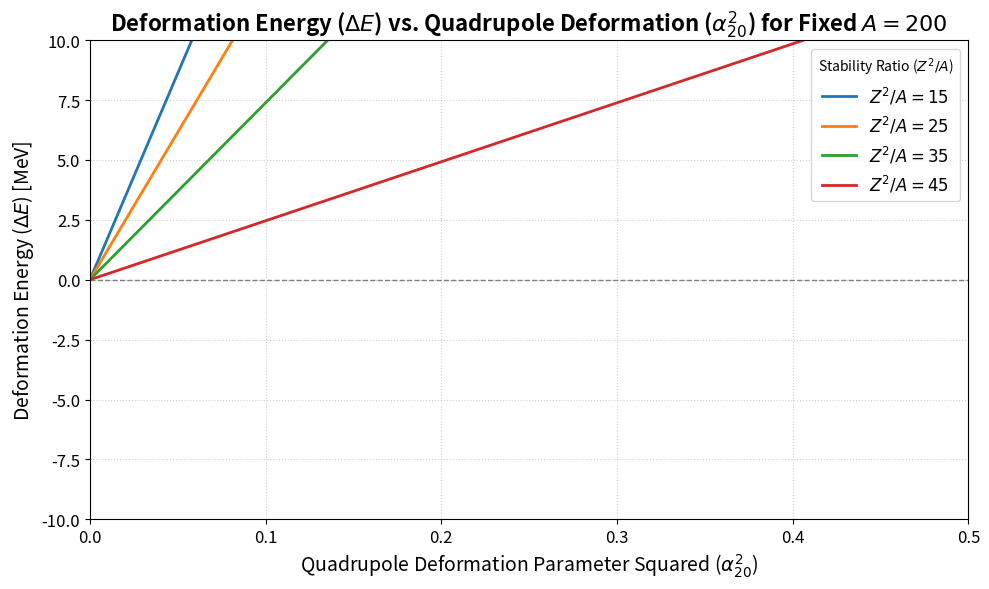

Write the Python code that produced this figure.
import numpy as np
import matplotlib.pyplot as plt

# --- 1. Define Constants and SEMF Parameters ---

# Typical Semi-Empirical Mass Formula (SEMF) Coefficients (in MeV)
A_S = 18.0      # Surface energy coefficient (a_s)
A_C = 0.72      # Coulomb energy coefficient (a_c)

# Fixed Mass Number for this plot (Heavy nucleus to show the effect clearly)
FIXED_A = 200

# --- 2. Define the Function and Plot Parameters ---

def calculate_delta_e(alpha_20_squared, A, R, a_s, a_c):
    """
    Calculates the deformation energy Delta E for a given quadrupole
    deformation (alpha_20^2) and fixed Mass Number (A) and ratio (R = Z^2/A).

    Formula: Delta E = alpha_20^2 * [ A^(2/3) * ( (2/5 * a_s) - (1/5 * a_c * R) ) ]
    """
    # Calculate the coefficient K (the slope)
    # K = A^(2/3) * ( (2/5 * a_s) - (1/5 * a_c * R) )
    K = A**(2/3) * ( (0.4 * a_s) - (0.2 * a_c * R) )
    
    # Delta E = K * alpha_20^2
    return K * alpha_20_squared

# Deformation parameter range for the plot (from spherical to large deformation)
ALPHA_20_SQUARED_values = np.linspace(0, 0.5, 200)

# Stability Ratios (R = Z^2/A) to plot
# Note: Labels now only contain the ratio number as requested.
R_ratios = [
    {'R': 15, 'label': r'15'},
    {'R': 25, 'label': r'25'},
    {'R': 35, 'label': r'35'},
    {'R': 45, 'label': r'45'},
]

# --- 3. Generate and Plot the Data ---

plt.figure(figsize=(10, 6))

for ratio_data in R_ratios:
    R = ratio_data['R']
    label = ratio_data['label']
    
    # Calculate the energy correction for the entire alpha_20^2 range
    delta_e_values = calculate_delta_e(ALPHA_20_SQUARED_values, FIXED_A, R, A_S, A_C)
    
    # Plot the results
    # Formatting the label to show Z^2/A = [ratio]
    plt.plot(ALPHA_20_SQUARED_values, delta_e_values, label=r'$Z^2/A = ' + label + r'$', linewidth=2)

# --- 4. Customizing the Plot Aesthetics ---

plt.title(
    r'Deformation Energy ($\Delta E$) vs. Quadrupole Deformation ($\alpha_{20}^2$)' + f' for Fixed $A = {FIXED_A}$',
    fontsize=16,
    fontweight='bold'
)
plt.xlabel(r'Quadrupole Deformation Parameter Squared ($\alpha_{20}^2$)', fontsize=14)
plt.ylabel(r'Deformation Energy ($\Delta E$) [MeV]', fontsize=14)

# Highlight the zero-energy line
plt.axhline(0, color='gray', linestyle='--', linewidth=1)

plt.grid(True, linestyle=':', alpha=0.6)
plt.legend(title=r'Stability Ratio ($Z^2/A$)', fontsize=12)
plt.ylim(-10, 10) 
plt.xlim(0, 0.5) 
plt.tick_params(labelsize=12)
plt.tight_layout()
plt.show()

# --- Interpretation of the Plot ---
# * Positive slope (K > 0) means energy increases with deformation (stable sphere).
# * Negative slope (K < 0) means energy decreases with deformation (unstable sphere, favors deformation).
# * For the fixed mass number A=200, the critical ratio R_crit where the slope is zero lies between 35 and 45.
